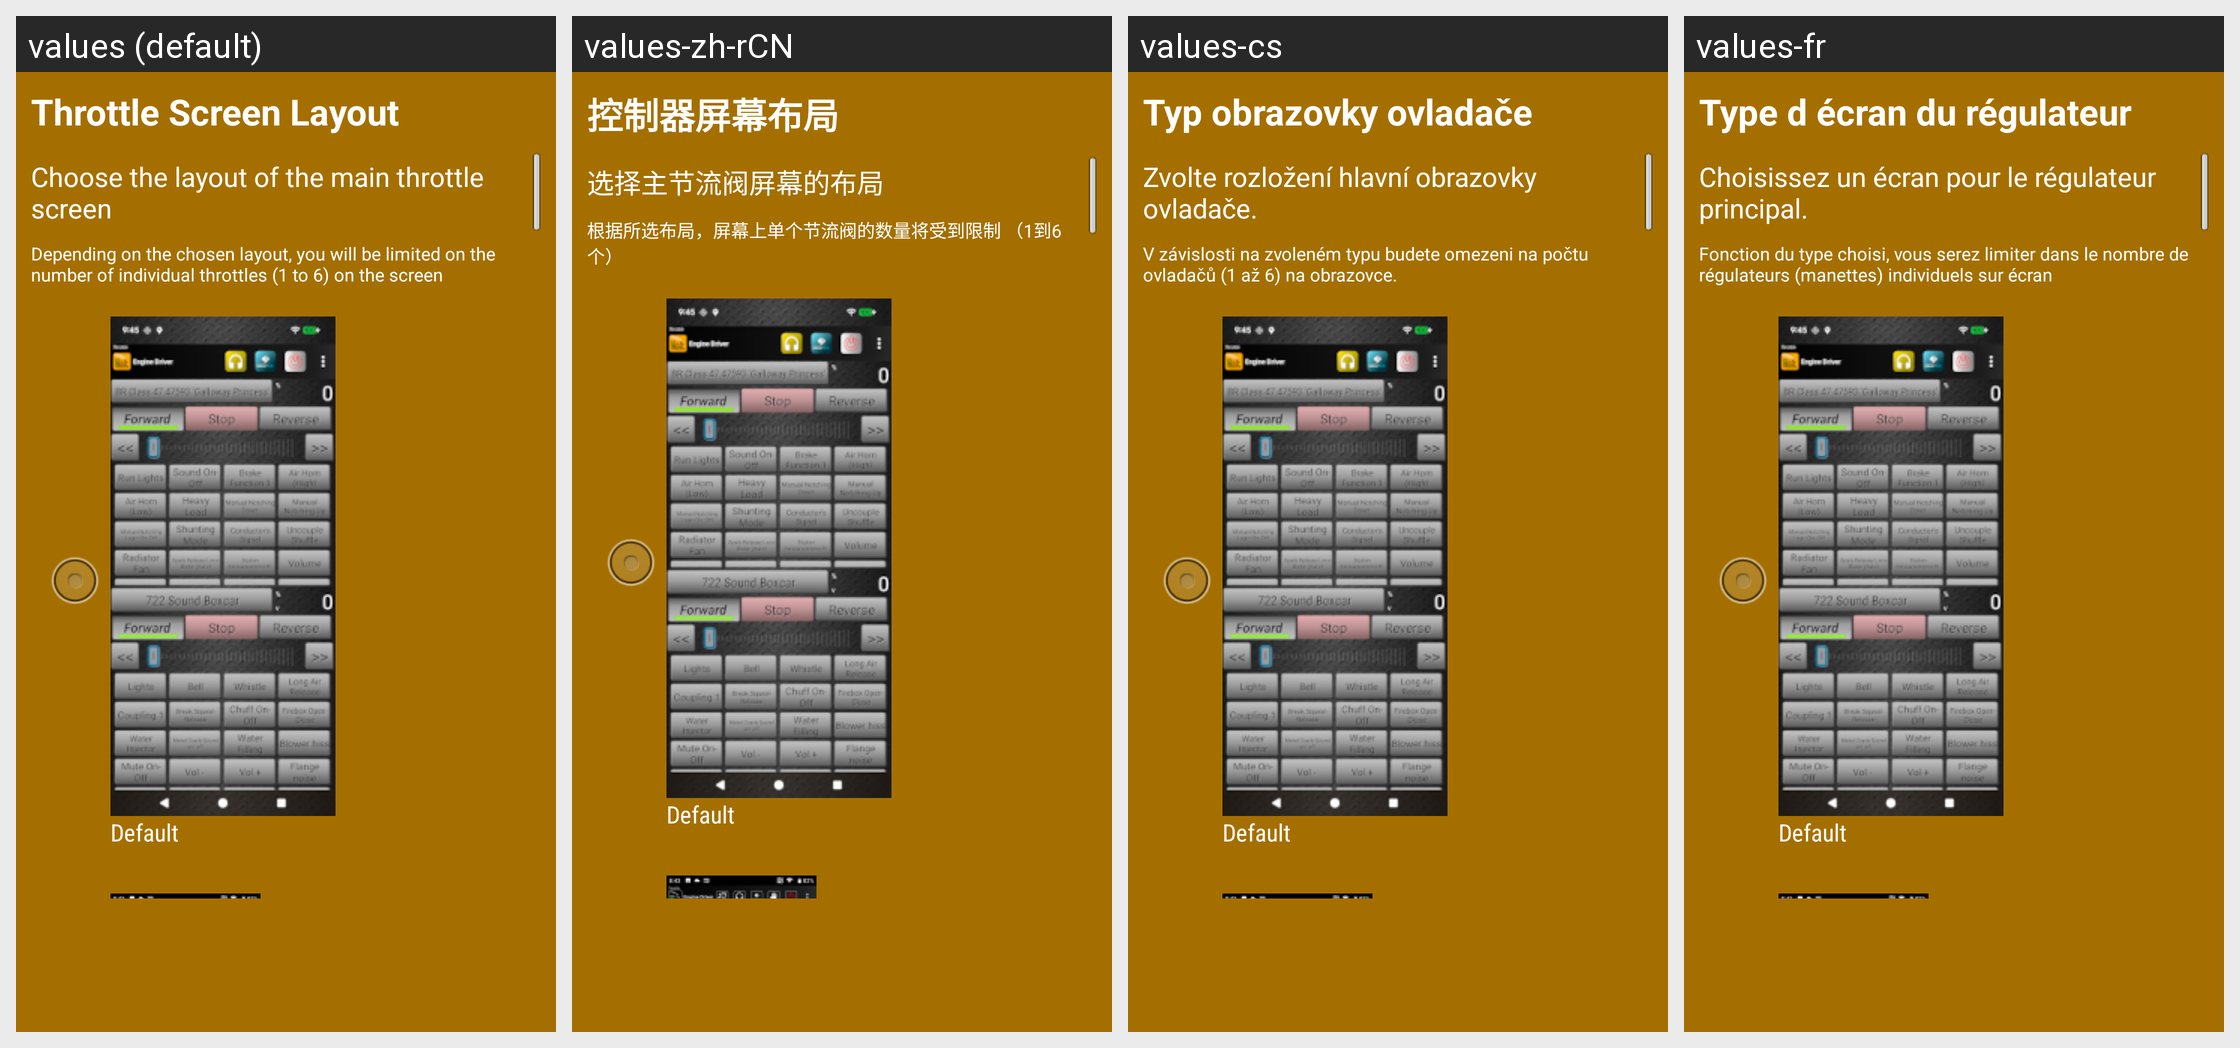

The same Android screen rendered under several of its app's locales, left to right. List the strings drawn on it with the default value and each locale's translation.
Android screen res/layout/intro_throttle_type_page.xml rendered under 4 locales, left to right: values (default), values-zh-rCN, values-cs, values-fr. Device: Nexus 5 (rendered at 1080×1920; each locale shown at half size, 540×960, under a caption strip naming it); theme app_splash.
Other locales in the repository, not shown: values-ca, values-de, values-de-rAT, values-de-rCH, values-de-rLI, values-en-rAU, values-en-rCA, values-en-rGB, values-en-rIN, values-en-rNZ, values-en-rSG, values-es, values-fr-rCA, values-it, values-ja, values-pt.
Strings drawn on this screen, with the default value and each locale's value (text and hints the layout hard-codes, and strings that could not be matched under every locale, appear in the picture but are not listed):

prefThrottleScreenTypeTitle
  values: Throttle Screen Layout
  values-zh-rCN: 控制器屏幕布局
  values-cs: Typ obrazovky ovladače
  values-fr: Type d écran du régulateur

introThrottleTypeSummary
  values: Choose the layout of the main throttle screen
  values-zh-rCN: 选择主节流阀屏幕的布局
  values-cs: Zvolte rozložení hlavní obrazovky ovladače.
  values-fr: Choisissez un écran pour le régulateur principal.

introThrottleTypeSummary2
  values: Depending on the chosen layout, you will be limited on the number of individual throttles (1 to 6) on the screen
  values-zh-rCN: 根据所选布局，屏幕上单个节流阀的数量将受到限制 （1到6个）
  values-cs: V závislosti na zvoleném typu budete omezeni na počtu ovladačů (1 až 6) na obrazovce.
  values-fr: Fonction du type choisi, vous serez limiter dans le nombre de régulateurs (manettes) individuels sur écran

prefThrottleScreenTypeDefault
  values: Default
  values-zh-rCN: Default  [not translated; the default value is used]
  values-cs: Default  [not translated; the default value is used]
  values-fr: Default  [not translated; the default value is used]
